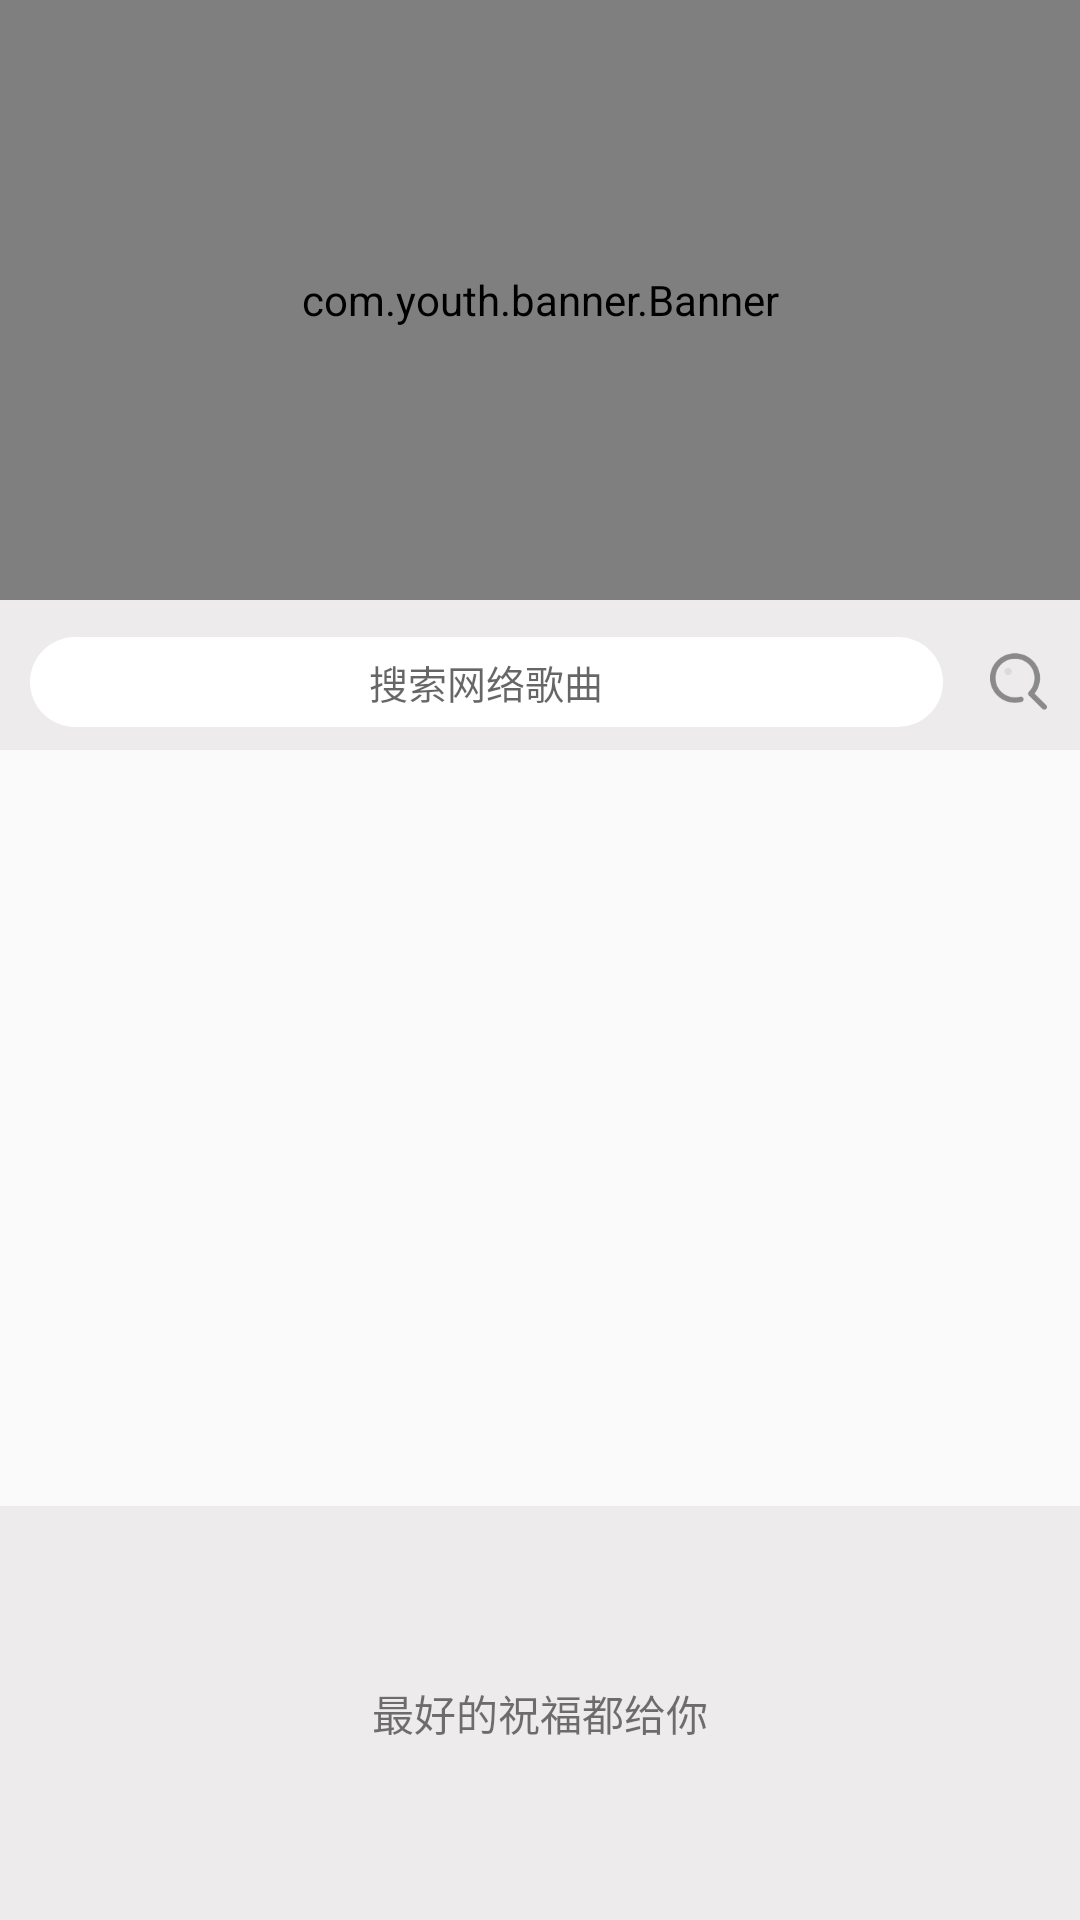

The Android layout XML behind this screen, and the referenced resources:
<!-- AndroidManifest.xml: application theme AppTheme -->
<!-- res/layout/fragment_network.xml -->
<?xml version="1.0" encoding="utf-8"?>
<LinearLayout xmlns:android="http://schemas.android.com/apk/res/android"
    xmlns:app="http://schemas.android.com/apk/res-auto"
    android:orientation="vertical"
    android:layout_width="match_parent"
    android:layout_height="match_parent">
    
        
        
        
    <LinearLayout
        android:layout_width="match_parent"
        android:layout_height="match_parent"
        android:orientation="vertical">

        <com.youth.banner.Banner
            android:id="@+id/banner"
            android:layout_width="match_parent"
            android:layout_height="200dp" />
        <View
            android:id="@+id/vv_xian"
            android:layout_width="match_parent"
            android:layout_height="5dp"
            android:background="#edebeb"/>
        <LinearLayout
            android:layout_width="match_parent"
            android:layout_height="45dp"
            android:background="#edebeb">
            <EditText
                android:imeOptions="actionSearch"
                android:maxLines="1"
                android:id="@+id/et_findlocal"
                android:textSize="13sp"
                android:hint="搜索网络歌曲"
                android:gravity="center"
                android:layout_marginRight="10dp"
                android:layout_marginLeft="10dp"
                android:background="@drawable/btn_white"
                android:layout_width="0dp"
                android:layout_weight="1"
                android:layout_height="30dp"
                android:layout_gravity="center"/>
            <ImageView
                android:id="@+id/iv_findNet"
                android:layout_marginRight="5dp"
                android:layout_gravity="center"
                android:layout_width="0dp"
                android:layout_weight="0.1"
                android:layout_height="30dp"
                android:background="@drawable/find"/>
        </LinearLayout>
        <RelativeLayout
            android:id="@+id/rl_scroll"
            android:layout_width="match_parent"
            android:layout_height="wrap_content">
            <GridView
                android:id="@+id/main_gridview"
                android:layout_width="match_parent"
                android:layout_height="250dp"
                android:layout_marginTop="2dp"
                android:gravity="center"
                android:horizontalSpacing="0dp"
                android:numColumns="3"
                android:scrollbars="none"
                android:verticalSpacing="0dp" >
            </GridView>
        </RelativeLayout>
        
            
            
            
            
        <TextView
            android:gravity="center"
            android:layout_width="match_parent"
            android:text="最好的祝福都给你"
            android:layout_height="match_parent"
            android:background="#edebeb"/>
        
            
            
            
            
            
                
                
                
                
            

    </LinearLayout>
    
</LinearLayout>
<!-- resources referenced by this layout -->
<resources>
  <!-- drawable btn_white (drawable) -->
  <?xml version="1.0" encoding="utf-8"?>
  <shape xmlns:android="http://schemas.android.com/apk/res/android"
      android:shape="rectangle">
  
      
      <corners android:radius="25dip" />
      
  
      <solid android:color="#FFFFFF"></solid>
  </shape>
  <!-- drawable find: png bitmap (drawable, 2427 bytes) -->
  <style name="AppTheme" parent="Theme.AppCompat.Light.NoActionBar">
          
          <item name="colorPrimary">@color/colorPrimary</item>
          <item name="colorPrimaryDark">@color/colorPrimaryDark</item>
          <item name="colorAccent">@color/colorAccent</item>
      </style>
  <color name="colorPrimary">#da3318</color>
  <color name="colorPrimaryDark">#da3318</color>
  <color name="colorAccent">#da3318</color>
</resources>
